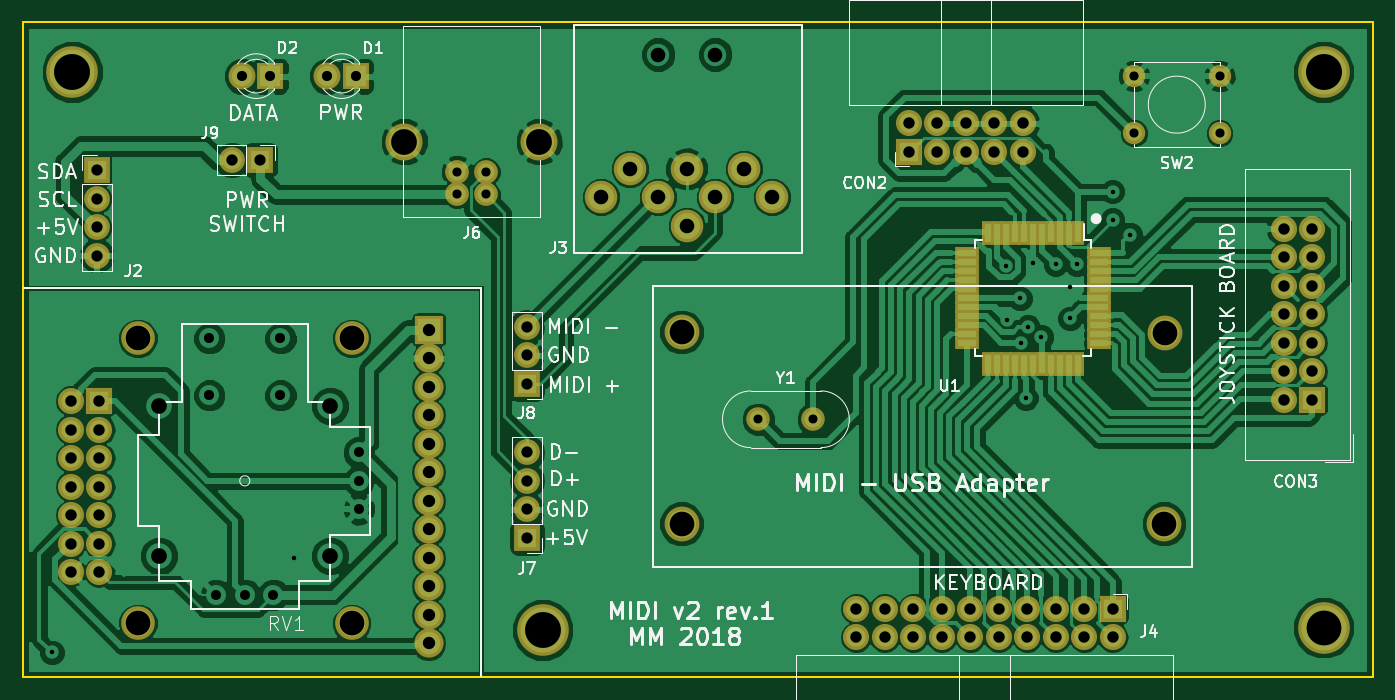
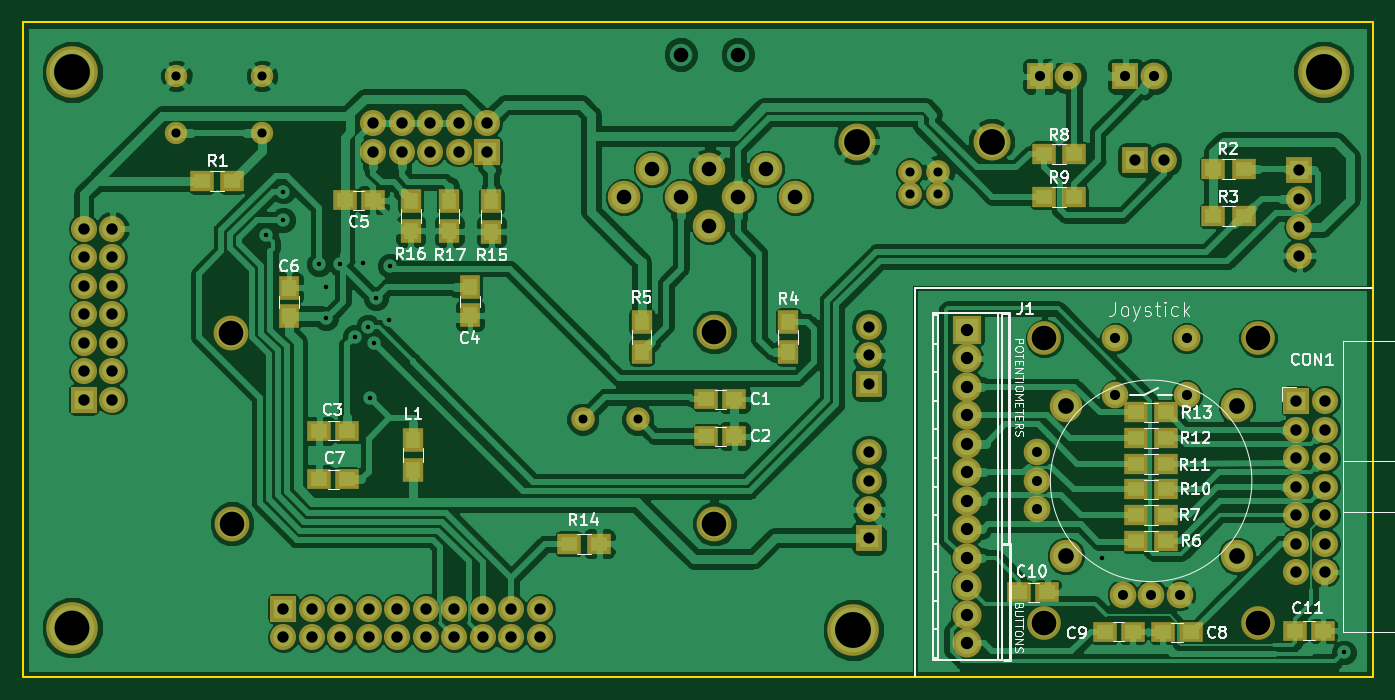
Circuit board: 9 layer files. Board 120.4 x 58.4 mm.
- bottom_copper: midi-v2-circuit-B.Cu.gbr (191352 bytes)
- bottom_mask: midi-v2-circuit-B.Mask.gbr (7894 bytes)
- bottom_silk: midi-v2-circuit-B.SilkS.gbr (36505 bytes)
- outline: midi-v2-circuit-Edge.Cuts.gbr (736 bytes)
- top_copper: midi-v2-circuit-F.Cu.gbr (155704 bytes)
- top_mask: midi-v2-circuit-F.Mask.gbr (6196 bytes)
- top_silk: midi-v2-circuit-F.SilkS.gbr (41452 bytes)
- drill: midi-v2-circuit-NPTH.drl (162 bytes)
- drill: midi-v2-circuit-PTH.drl (2403 bytes)

=== bottom_copper: midi-v2-circuit-B.Cu.gbr (191352 bytes, source omitted) ===
=== bottom_mask: midi-v2-circuit-B.Mask.gbr (7894 bytes, source omitted) ===
=== bottom_silk: midi-v2-circuit-B.SilkS.gbr (36505 bytes, source omitted) ===
=== outline: midi-v2-circuit-Edge.Cuts.gbr ===
G04 #@! TF.GenerationSoftware,KiCad,Pcbnew,5.0.0-fee4fd1~66~ubuntu18.04.1*
G04 #@! TF.CreationDate,2018-10-11T22:40:23+02:00*
G04 #@! TF.ProjectId,midi-v2-circuit,6D6964692D76322D636972637569742E,rev?*
G04 #@! TF.SameCoordinates,Original*
G04 #@! TF.FileFunction,Profile,NP*
%FSLAX46Y46*%
G04 Gerber Fmt 4.6, Leading zero omitted, Abs format (unit mm)*
G04 Created by KiCad (PCBNEW 5.0.0-fee4fd1~66~ubuntu18.04.1) date Thu Oct 11 22:40:23 2018*
%MOMM*%
%LPD*%
G01*
G04 APERTURE LIST*
%ADD10C,0.150000*%
G04 APERTURE END LIST*
D10*
X197612000Y-53594000D02*
X77216000Y-53594000D01*
X197612000Y-112014000D02*
X197612000Y-53594000D01*
X77216000Y-112014000D02*
X197612000Y-112014000D01*
X77216000Y-53594000D02*
X77216000Y-112014000D01*
M02*

=== top_copper: midi-v2-circuit-F.Cu.gbr (155704 bytes, source omitted) ===
=== top_mask: midi-v2-circuit-F.Mask.gbr ===
G04 #@! TF.GenerationSoftware,KiCad,Pcbnew,5.0.0-fee4fd1~66~ubuntu18.04.1*
G04 #@! TF.CreationDate,2018-10-11T22:40:23+02:00*
G04 #@! TF.ProjectId,midi-v2-circuit,6D6964692D76322D636972637569742E,rev?*
G04 #@! TF.SameCoordinates,Original*
G04 #@! TF.FileFunction,Soldermask,Top*
G04 #@! TF.FilePolarity,Negative*
%FSLAX46Y46*%
G04 Gerber Fmt 4.6, Leading zero omitted, Abs format (unit mm)*
G04 Created by KiCad (PCBNEW 5.0.0-fee4fd1~66~ubuntu18.04.1) date Thu Oct 11 22:40:23 2018*
%MOMM*%
%LPD*%
G01*
G04 APERTURE LIST*
%ADD10C,3.100000*%
%ADD11C,4.600000*%
%ADD12C,3.000000*%
%ADD13C,1.997000*%
%ADD14R,2.327200X2.327200*%
%ADD15O,2.327200X2.327200*%
%ADD16O,2.598980X2.598980*%
%ADD17R,2.598980X2.598980*%
%ADD18R,2.300000X2.300000*%
%ADD19O,2.300000X2.300000*%
%ADD20C,2.100000*%
%ADD21R,2.400000X2.400000*%
%ADD22C,2.400000*%
%ADD23C,2.120000*%
%ADD24C,3.300000*%
%ADD25C,2.900000*%
%ADD26R,1.160000X2.200000*%
%ADD27R,2.200000X1.160000*%
G04 APERTURE END LIST*
D10*
G04 #@! TO.C,REF\002A\002A*
X179006500Y-81295500D03*
G04 #@! TD*
G04 #@! TO.C,REF\002A\002A*
X178943000Y-98313500D03*
G04 #@! TD*
D11*
G04 #@! TO.C,REF\002A\002A*
X193167000Y-107569000D03*
G04 #@! TD*
D12*
G04 #@! TO.C,REF\002A\002A*
X87503000Y-81788000D03*
G04 #@! TD*
G04 #@! TO.C,REF\002A\002A*
X106553000Y-81788000D03*
G04 #@! TD*
G04 #@! TO.C,REF\002A\002A*
X87503000Y-107188000D03*
G04 #@! TD*
D13*
G04 #@! TO.C,SW2*
X183896000Y-58420000D03*
X183896000Y-63500000D03*
X176276000Y-58420000D03*
X176276000Y-63500000D03*
G04 #@! TD*
D11*
G04 #@! TO.C,REF\002A\002A*
X123571000Y-107772200D03*
G04 #@! TD*
G04 #@! TO.C,REF\002A\002A*
X81661000Y-58039000D03*
G04 #@! TD*
G04 #@! TO.C,REF\002A\002A*
X193167000Y-58039000D03*
G04 #@! TD*
D14*
G04 #@! TO.C,CON1*
X84074000Y-87376000D03*
D15*
X81534000Y-87376000D03*
X84074000Y-89916000D03*
X81534000Y-89916000D03*
X84074000Y-92456000D03*
X81534000Y-92456000D03*
X84074000Y-94996000D03*
X81534000Y-94996000D03*
X84074000Y-97536000D03*
X81534000Y-97536000D03*
X84074000Y-100076000D03*
X81534000Y-100076000D03*
X84074000Y-102616000D03*
X81534000Y-102616000D03*
G04 #@! TD*
D16*
G04 #@! TO.C,J1*
X113411000Y-88646000D03*
D17*
X113411000Y-81026000D03*
D16*
X113411000Y-83566000D03*
X113411000Y-86106000D03*
X113411000Y-91186000D03*
X113411000Y-93726000D03*
X113411000Y-96266000D03*
X113411000Y-98806000D03*
X113411000Y-101346000D03*
X113411000Y-103886000D03*
X113411000Y-106426000D03*
X113411000Y-108966000D03*
G04 #@! TD*
D18*
G04 #@! TO.C,J7*
X122174000Y-99568000D03*
D19*
X122174000Y-97028000D03*
X122174000Y-94488000D03*
X122174000Y-91948000D03*
G04 #@! TD*
D20*
G04 #@! TO.C,Y1*
X147701000Y-89001600D03*
X142801000Y-89001600D03*
G04 #@! TD*
D18*
G04 #@! TO.C,J8*
X122174000Y-85852000D03*
D19*
X122174000Y-83312000D03*
X122174000Y-80772000D03*
G04 #@! TD*
D18*
G04 #@! TO.C,J9*
X98425000Y-65913000D03*
D19*
X95885000Y-65913000D03*
G04 #@! TD*
D21*
G04 #@! TO.C,D1*
X106934000Y-58420000D03*
D22*
X104394000Y-58420000D03*
G04 #@! TD*
D21*
G04 #@! TO.C,D2*
X99314000Y-58420000D03*
D22*
X96774000Y-58420000D03*
G04 #@! TD*
D23*
G04 #@! TO.C,J6*
X118522000Y-68962000D03*
X115982000Y-68962000D03*
X115982000Y-66962000D03*
X118522000Y-66962000D03*
D24*
X123252000Y-64262000D03*
X111252000Y-64262000D03*
G04 #@! TD*
D25*
G04 #@! TO.C,J3*
X136398000Y-71755000D03*
X141478000Y-66675000D03*
X136398000Y-66675000D03*
X138938000Y-69215000D03*
X144018000Y-69215000D03*
X131318000Y-66675000D03*
X133858000Y-69215000D03*
X128778000Y-69215000D03*
G04 #@! TD*
D14*
G04 #@! TO.C,CON2*
X156210000Y-65151000D03*
D15*
X156210000Y-62611000D03*
X158750000Y-65151000D03*
X158750000Y-62611000D03*
X161290000Y-65151000D03*
X161290000Y-62611000D03*
X163830000Y-65151000D03*
X163830000Y-62611000D03*
X166370000Y-65151000D03*
X166370000Y-62611000D03*
G04 #@! TD*
D18*
G04 #@! TO.C,J2*
X83820000Y-66802000D03*
D19*
X83820000Y-69342000D03*
X83820000Y-71882000D03*
X83820000Y-74422000D03*
G04 #@! TD*
D14*
G04 #@! TO.C,CON3*
X192151000Y-87249000D03*
D15*
X189611000Y-87249000D03*
X192151000Y-84709000D03*
X189611000Y-84709000D03*
X192151000Y-82169000D03*
X189611000Y-82169000D03*
X192151000Y-79629000D03*
X189611000Y-79629000D03*
X192151000Y-77089000D03*
X189611000Y-77089000D03*
X192151000Y-74549000D03*
X189611000Y-74549000D03*
X192151000Y-72009000D03*
X189611000Y-72009000D03*
G04 #@! TD*
D26*
G04 #@! TO.C,U1*
X171267000Y-72369000D03*
X170467000Y-72369000D03*
X169667000Y-72369000D03*
X168867000Y-72369000D03*
X168067000Y-72369000D03*
X167267000Y-72369000D03*
X166467000Y-72369000D03*
X165667000Y-72369000D03*
X164867000Y-72369000D03*
X164067000Y-72369000D03*
X163267000Y-72369000D03*
D27*
X161417000Y-74219000D03*
X161417000Y-75019000D03*
X161417000Y-75819000D03*
X161417000Y-76619000D03*
X161417000Y-77419000D03*
X161417000Y-78219000D03*
X161417000Y-79019000D03*
X161417000Y-79819000D03*
X161417000Y-80619000D03*
X161417000Y-81419000D03*
X161417000Y-82219000D03*
D26*
X163267000Y-84069000D03*
X164067000Y-84069000D03*
X164867000Y-84069000D03*
X165667000Y-84069000D03*
X166467000Y-84069000D03*
X167267000Y-84069000D03*
X168067000Y-84069000D03*
X168867000Y-84069000D03*
X169667000Y-84069000D03*
X170467000Y-84069000D03*
X171267000Y-84069000D03*
D27*
X173117000Y-82219000D03*
X173117000Y-81419000D03*
X173117000Y-80619000D03*
X173117000Y-79819000D03*
X173117000Y-79019000D03*
X173117000Y-78219000D03*
X173117000Y-77419000D03*
X173117000Y-76619000D03*
X173117000Y-75819000D03*
X173117000Y-75019000D03*
X173117000Y-74219000D03*
G04 #@! TD*
D14*
G04 #@! TO.C,J4*
X174371000Y-105886000D03*
D15*
X174371000Y-108426000D03*
X171831000Y-105886000D03*
X171831000Y-108426000D03*
X169291000Y-105886000D03*
X169291000Y-108426000D03*
X166751000Y-105886000D03*
X166751000Y-108426000D03*
X164211000Y-105886000D03*
X164211000Y-108426000D03*
X161671000Y-105886000D03*
X161671000Y-108426000D03*
X159131000Y-105886000D03*
X159131000Y-108426000D03*
X156591000Y-105886000D03*
X156591000Y-108426000D03*
X154051000Y-105886000D03*
X154051000Y-108426000D03*
X151511000Y-105886000D03*
X151511000Y-108426000D03*
G04 #@! TD*
D10*
G04 #@! TO.C,REF\002A\002A*
X135953500Y-81232000D03*
G04 #@! TD*
G04 #@! TO.C,REF\002A\002A*
X135953500Y-98313500D03*
G04 #@! TD*
D12*
G04 #@! TO.C,REF\002A\002A*
X106553000Y-107188000D03*
G04 #@! TD*
M02*

=== top_silk: midi-v2-circuit-F.SilkS.gbr (41452 bytes, source omitted) ===
=== drill: midi-v2-circuit-NPTH.drl ===
M48
;DRILL file {KiCad 5.0.0-fee4fd1~66~ubuntu18.04.1} date Thu Oct 11 22:40:27 2018
;FORMAT={-:-/ absolute / inch / decimal}
FMAT,2
INCH,TZ
%
G90
G05
M72
T0
M30

=== drill: midi-v2-circuit-PTH.drl ===
M48
;DRILL file {KiCad 5.0.0-fee4fd1~66~ubuntu18.04.1} date Thu Oct 11 22:40:27 2018
;FORMAT={-:-/ absolute / inch / decimal}
FMAT,2
INCH,TZ
T1C0.0157
T2C0.0315
T3C0.0319
T4C0.0320
T5C0.0350
T6C0.0354
T7C0.0354
T8C0.0394
T9C0.0400
T10C0.0432
T11C0.0512
T12C0.0550
T13C0.0866
T14C0.0906
T15C0.1220
T16C0.1260
%
G90
G05
M72
T1
X3.143Y-4.322
X3.993Y-3.99
X6.49Y-2.965
X6.495Y-3.155
X6.54Y-3.08
X6.545Y-3.235
X6.56Y-3.43
X6.567Y-3.181
X6.585Y-2.955
X6.615Y-3.215
X6.665Y-2.96
X6.715Y-3.04
X6.715Y-3.15
X6.74Y-2.96
X6.865Y-2.705
X6.865Y-2.805
X6.926Y-2.857
T2
X5.6221Y-3.504
X5.815Y-3.504
T3
X4.5662Y-2.6363
X4.5662Y-2.715
X4.6662Y-2.6363
X4.6662Y-2.715
T4
X6.94Y-2.3
X6.94Y-2.5
X7.24Y-2.3
X7.24Y-2.5
T5
X3.72Y-4.12
X3.82Y-4.12
X3.92Y-4.12
X4.22Y-3.62
X4.22Y-3.72
X4.22Y-3.82
T6
X3.695Y-3.22
X3.695Y-3.42
X3.945Y-3.22
X3.945Y-3.42
T7
X3.81Y-2.3
X3.91Y-2.3
X4.11Y-2.3
X4.21Y-2.3
T8
X3.775Y-2.595
X3.875Y-2.595
X4.81Y-3.62
X4.81Y-3.72
X4.81Y-3.82
X4.81Y-3.92
X3.3Y-2.63
X3.3Y-2.73
X3.3Y-2.83
X3.3Y-2.93
X4.81Y-3.18
X4.81Y-3.28
X4.81Y-3.38
T9
X6.15Y-2.465
X6.15Y-2.565
X6.25Y-2.465
X6.25Y-2.565
X6.35Y-2.465
X6.35Y-2.565
X6.45Y-2.465
X6.45Y-2.565
X6.55Y-2.465
X6.55Y-2.565
X5.965Y-4.1687
X5.965Y-4.2687
X6.065Y-4.1687
X6.065Y-4.2687
X6.165Y-4.1687
X6.165Y-4.2687
X6.265Y-4.1687
X6.265Y-4.2687
X6.365Y-4.1687
X6.365Y-4.2687
X6.465Y-4.1687
X6.465Y-4.2687
X6.565Y-4.1687
X6.565Y-4.2687
X6.665Y-4.1687
X6.665Y-4.2687
X6.765Y-4.1687
X6.765Y-4.2687
X6.865Y-4.1687
X6.865Y-4.2687
X3.21Y-3.44
X3.21Y-3.54
X3.21Y-3.64
X3.21Y-3.74
X3.21Y-3.84
X3.21Y-3.94
X3.21Y-4.04
X3.31Y-3.44
X3.31Y-3.54
X3.31Y-3.64
X3.31Y-3.74
X3.31Y-3.84
X3.31Y-3.94
X3.31Y-4.04
X7.465Y-2.835
X7.465Y-2.935
X7.465Y-3.035
X7.465Y-3.135
X7.465Y-3.235
X7.465Y-3.335
X7.465Y-3.435
X7.565Y-2.835
X7.565Y-2.935
X7.565Y-3.035
X7.565Y-3.135
X7.565Y-3.235
X7.565Y-3.335
X7.565Y-3.435
T10
X4.465Y-3.19
X4.465Y-3.29
X4.465Y-3.39
X4.465Y-3.49
X4.465Y-3.59
X4.465Y-3.69
X4.465Y-3.79
X4.465Y-3.89
X4.465Y-3.99
X4.465Y-4.09
X4.465Y-4.19
X4.465Y-4.29
T11
X5.07Y-2.725
X5.17Y-2.625
X5.27Y-2.225
X5.27Y-2.725
X5.37Y-2.625
X5.37Y-2.825
X5.47Y-2.225
X5.47Y-2.725
X5.57Y-2.625
X5.67Y-2.725
T12
X3.52Y-3.4575
X3.52Y-3.9825
X4.12Y-3.4575
X4.12Y-3.9825
T13
X7.0475Y-3.2006
X3.445Y-3.22
X5.3525Y-3.1981
X5.3525Y-3.8706
X4.195Y-3.22
X7.045Y-3.8706
X4.195Y-4.22
X3.445Y-4.22
T14
X4.38Y-2.53
X4.8524Y-2.53
T15
X7.605Y-4.235
T16
X3.215Y-2.285
X4.865Y-4.243
X7.605Y-2.285
T0
M30

